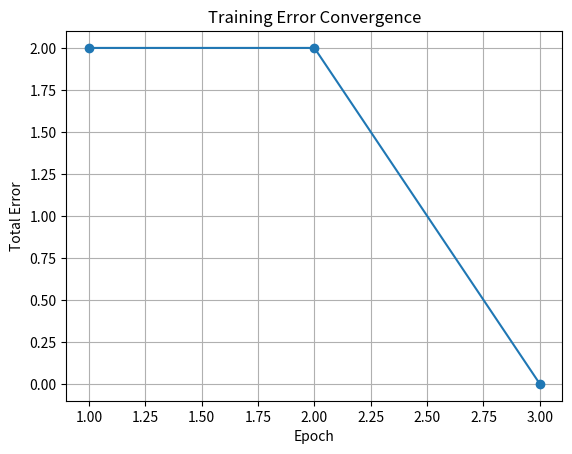

Write Python code to recreate this figure.
import numpy as np
import matplotlib.pyplot as plt

class PatternClassifier:
    def __init__(self, input_size, learning_rate=1.0):
        self.weights = np.random.randn(input_size) * 0.01
        self.lr = learning_rate
    
    def bipolar_activate(self, x):
        """Bipolar activation function (returns 1 or -1)"""
        return 1 if x > 0 else -1
    
    def train(self, X, y, epochs=10, verbose=True):
        """Train the classifier"""
        errors = []
        for epoch in range(epochs):
            total_error = 0
            for i in range(len(X)):
                # Forward pass
                net_input = np.dot(X[i], self.weights)
                prediction = self.bipolar_activate(net_input)
                
                # Calculate error
                error = y[i] - prediction
                total_error += abs(error)
                
                # Update weights
                self.weights += 0.5 * self.lr * error * X[i]
            
            errors.append(total_error)
            if verbose:
                print(f"Epoch {epoch+1}: Weights = {np.round(self.weights, 4)}, Error = {total_error}")
            
            if total_error == 0:
                print("Converged!")
                break
        return errors
    
    def predict(self, X):
        """Predict class labels"""
        return np.array([self.bipolar_activate(np.dot(x, self.weights)) for x in X])

# Define the 'L' and 'I' patterns (9 features + bias)
# 1 = pixel on, -1 = pixel off
L_pattern = np.array([
    1, 0, 0,  # | 
    1, 0, 0,  # |
    1, 1, 1   # _
])

I_pattern = np.array([
    1, 1, 1,  # _
    0, 1, 0,  # |
    1, 1, 1   # _
])

# Create dataset with bias term (-1)
X = np.array([
    np.append(L_pattern, -1),  # L pattern with bias
    np.append(I_pattern, -1)   # I pattern with bias
])
y = np.array([-1, 1])  # -1 for L, 1 for I

# Initialize and train classifier
classifier = PatternClassifier(input_size=10)
errors = classifier.train(X, y, epochs=10)

# Test with training data
predictions = classifier.predict(X)
print("\nTraining Results:")
print("Pattern | Target | Prediction")
print("---------------------------")
print(f"   L    |   -1   |   {predictions[0]}")
print(f"   I    |    1   |   {predictions[1]}")

# Test with distorted patterns (4 variations)
distorted_patterns = [
    np.array([1,0,0, 1,0,0, 1,0,0, -1]),  # Vertical line
    np.array([1,1,1, 0,0,0, 1,1,1, -1]),  # Horizontal bars
    np.array([1,0,1, 1,0,1, 1,1,1, -1]),  # L with right pixels
    np.array([1,1,1, 1,1,1, 1,1,1, -1])   # All on
]

print("\nDistorted Pattern Tests:")
for i, pattern in enumerate(distorted_patterns):
    pred = classifier.bipolar_activate(np.dot(pattern, classifier.weights))
    print(f"Pattern {i+1}: Prediction = {pred} ({'I' if pred == 1 else 'L'})")

# Plot training error
plt.figure()
plt.plot(range(1, len(errors)+1), errors, 'o-')
plt.xlabel('Epoch')
plt.ylabel('Total Error')
plt.title('Training Error Convergence')
plt.grid()
plt.show()